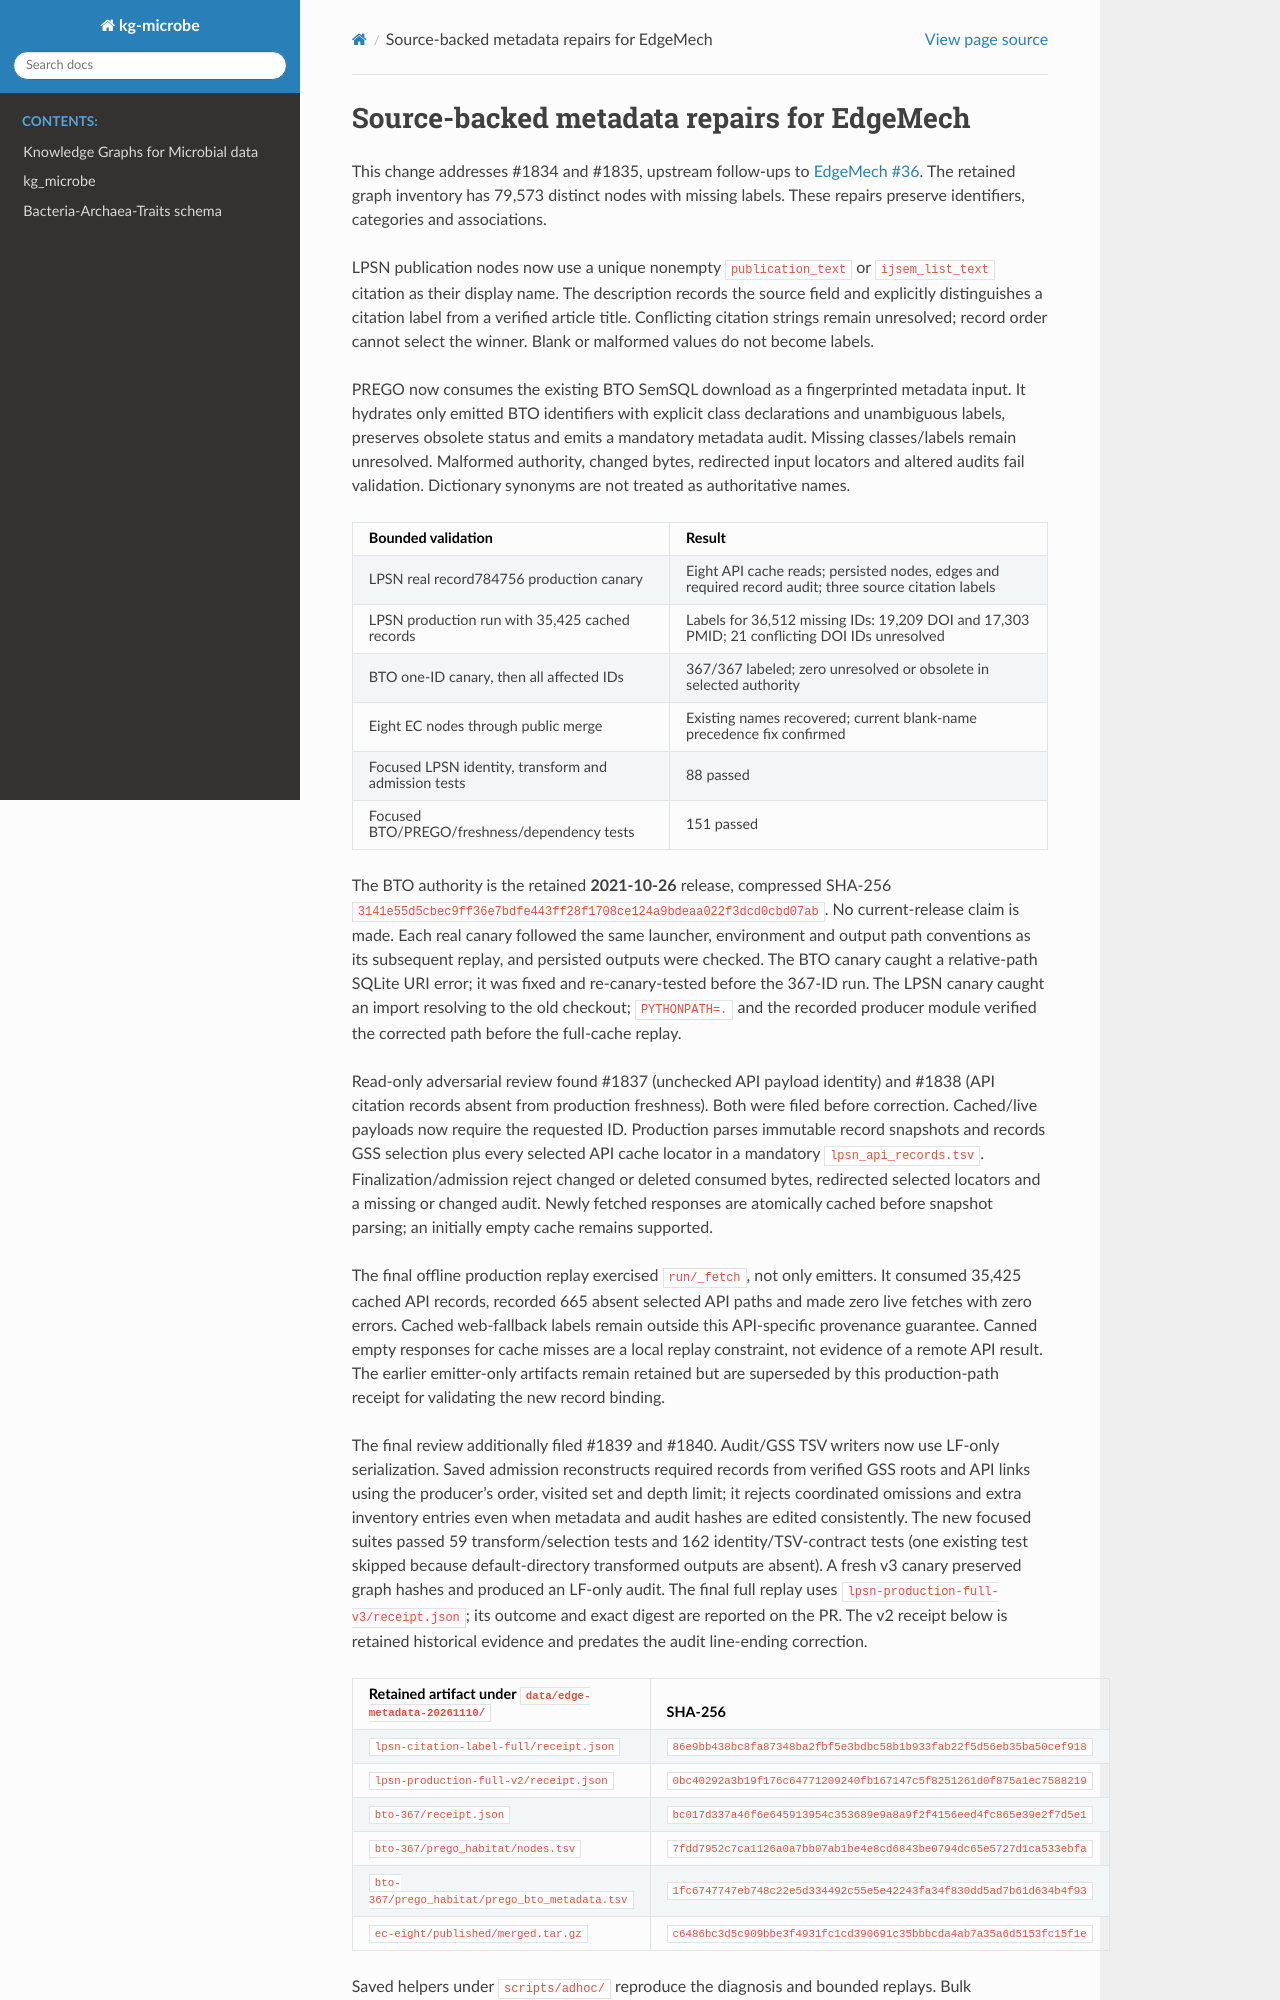

repository: Knowledge-Graph-Hub/kg-microbe · page: EDGE_METADATA_REPAIRS_20261110.html · generator: sphinx

# Source-backed metadata repairs for EdgeMech

This change addresses #1834 and #1835, upstream follow-ups to
[EdgeMech #36](https://github.com/CultureBotAI/EdgeMech/issues/36).
The retained graph inventory has 79,573 distinct nodes with missing labels.
These repairs preserve identifiers, categories and associations.

LPSN publication nodes now use a unique nonempty `publication_text` or
`ijsem_list_text` citation as their display name. The description records the
source field and explicitly distinguishes a citation label from a verified
article title. Conflicting citation strings remain unresolved; record order
cannot select the winner. Blank or malformed values do not become labels.

PREGO now consumes the existing BTO SemSQL download as a fingerprinted metadata
input. It hydrates only emitted BTO identifiers with explicit class declarations
and unambiguous labels, preserves obsolete status and emits a mandatory metadata
audit. Missing classes/labels remain unresolved. Malformed authority, changed
bytes, redirected input locators and altered audits fail validation.
Dictionary synonyms are not treated as authoritative names.

| Bounded validation | Result |
|---|---|
| LPSN real record784756 production canary | Eight API cache reads; persisted nodes, edges and required record audit; three source citation labels |
| LPSN production run with 35,425 cached records | Labels for 36,512 missing IDs: 19,209 DOI and 17,303 PMID; 21 conflicting DOI IDs unresolved |
| BTO one-ID canary, then all affected IDs | 367/367 labeled; zero unresolved or obsolete in selected authority |
| Eight EC nodes through public merge | Existing names recovered; current blank-name precedence fix confirmed |
| Focused LPSN identity, transform and admission tests | 88 passed |
| Focused BTO/PREGO/freshness/dependency tests | 151 passed |

The BTO authority is the retained **2021-10-26** release, compressed SHA-256
`3141e55d5cbec9ff36e7bdfe443ff28f1708ce124a9bdeaa022f3dcd0cbd07ab`.
No current-release claim is made. Each real canary followed the same launcher,
environment and output path conventions as its subsequent replay, and persisted
outputs were checked. The BTO canary caught a relative-path SQLite URI error;
it was fixed and re-canary-tested before the 367-ID run. The LPSN canary caught
an import resolving to the old checkout; `PYTHONPATH=.` and the recorded producer
module verified the corrected path before the full-cache replay.

Read-only adversarial review found #1837 (unchecked API payload identity) and
#1838 (API citation records absent from production freshness). Both were filed
before correction. Cached/live payloads now require the requested ID. Production
parses immutable record snapshots and records GSS selection plus every selected
API cache locator in a mandatory `lpsn_api_records.tsv`. Finalization/admission
reject changed or deleted consumed bytes, redirected selected locators and a
missing or changed audit. Newly fetched responses are atomically cached before
snapshot parsing; an initially empty cache remains supported.

The final offline production replay exercised `run/_fetch`, not only emitters.
It consumed 35,425 cached API records, recorded 665 absent selected API paths and
made zero live fetches with zero errors. Cached web-fallback labels remain outside
this API-specific provenance guarantee. Canned empty responses for cache misses
are a local replay constraint, not evidence of a remote API result. The earlier
emitter-only artifacts remain retained but are superseded by this production-path
receipt for validating the new record binding.

The final review additionally filed #1839 and #1840. Audit/GSS TSV writers now
use LF-only serialization. Saved admission reconstructs required records from
verified GSS roots and API links using the producer's order, visited set and
depth limit; it rejects coordinated omissions and extra inventory entries even
when metadata and audit hashes are edited consistently. The new focused suites
passed 59 transform/selection tests and 162 identity/TSV-contract tests (one
existing test skipped because default-directory transformed outputs are absent).
A fresh v3 canary preserved graph hashes and produced an LF-only audit.
The final full replay uses `lpsn-production-full-v3/receipt.json`; its outcome
and exact digest are reported on the PR. The v2 receipt below is retained
historical evidence and predates the audit line-ending correction.
